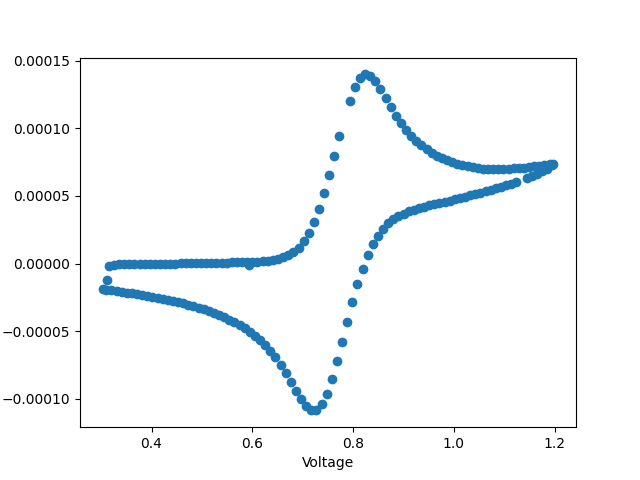

Source data for this figure (header and first rows):
Fri May 26 13:34:34 2023
Cyclic Voltammetry
File: examples/cv_example.csv
Data Source: KBIO Potentiostat
Instrument Model: SP50E
Header:
Note:
Init E (V) = 0.59
High E (V) = 1.20
Low E (V) = 0.30
Scan Rate (V/s) = 0.200
Segment = 6
Sample Interval (V) = 1.000e-02
Potential/V, Current/A
5.936e-01, -1.371e-06
3.110e-01, -1.206e-05
3.152e-01, -1.502e-06
3.254e-01, -1.018e-06
3.356e-01, -6.014e-07
3.458e-01, -4.644e-07
3.559e-01, -3.642e-07
3.662e-01, -2.864e-07
3.762e-01, -2.267e-07
3.864e-01, -1.769e-07
3.966e-01, -1.312e-07
4.068e-01, -8.951e-08
4.170e-01, -5.541e-08
4.271e-01, -1.954e-08
4.373e-01, 1.432e-08
4.475e-01, 5.074e-08
4.578e-01, 8.949e-08
4.678e-01, 1.319e-07
4.779e-01, 1.773e-07
4.882e-01, 2.323e-07
4.983e-01, 2.925e-07
5.085e-01, 3.614e-07
5.187e-01, 4.416e-07
5.289e-01, 5.280e-07
5.390e-01, 6.241e-07
5.491e-01, 7.249e-07
5.593e-01, 8.292e-07
5.695e-01, 9.277e-07
5.797e-01, 1.028e-06
5.898e-01, 1.134e-06
6.000e-01, 1.265e-06
6.102e-01, 1.436e-06
6.204e-01, 1.682e-06
6.305e-01, 2.042e-06
6.406e-01, 2.579e-06
6.508e-01, 3.371e-06
6.610e-01, 4.525e-06
6.711e-01, 6.205e-06
6.814e-01, 8.612e-06
6.917e-01, 1.159e-05
7.016e-01, 1.652e-05
7.118e-01, 2.270e-05
7.221e-01, 3.072e-05
7.322e-01, 4.053e-05
7.424e-01, 5.213e-05
7.526e-01, 6.531e-05
7.627e-01, 7.958e-05
... 130 more rows
